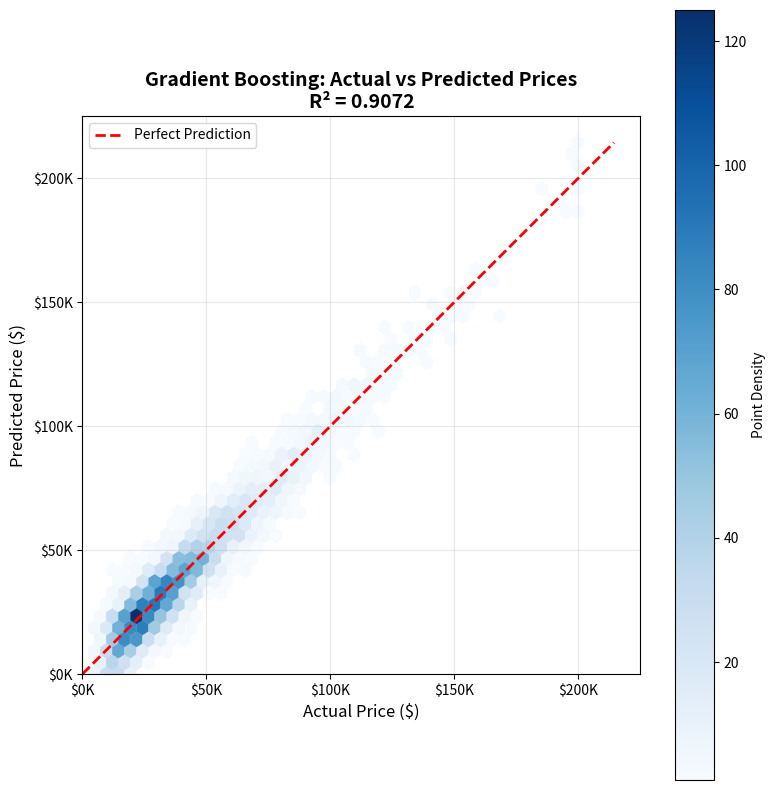

Here is the Python script that generated this plot:
#!/usr/bin/env python3
"""
Generate actual vs predicted price chart for the ENSF612 Vehicle Price Prediction report.
Saves: actual_vs_predicted.png
"""

import matplotlib.pyplot as plt
import numpy as np

# Set random seed for reproducibility
np.random.seed(42)

# Generate synthetic data matching report statistics
n_samples = 3827  # Test set size from report

# Generate actual prices with right-skewed distribution
actual_prices = np.random.lognormal(mean=10.4, sigma=0.6, size=n_samples)
actual_prices = np.clip(actual_prices, 1500, 200000)

# Generate predicted prices with R² ≈ 0.9090
noise_std = np.std(actual_prices) * np.sqrt(1 - 0.9090)
predicted_prices = actual_prices + np.random.normal(0, noise_std, n_samples)
predicted_prices = np.clip(predicted_prices, 0, None)

# Calculate R²
ss_res = np.sum((actual_prices - predicted_prices) ** 2)
ss_tot = np.sum((actual_prices - np.mean(actual_prices)) ** 2)
r2_actual = 1 - (ss_res / ss_tot)

print(f"R² = {r2_actual:.4f}")

# Create the plot
fig, ax = plt.subplots(figsize=(8, 8))

# Use hexbin for density visualization
hb = ax.hexbin(
    actual_prices, predicted_prices, gridsize=40, cmap="Blues", mincnt=1, linewidths=0.2
)

# Add perfect prediction line
max_price = max(actual_prices.max(), predicted_prices.max())
ax.plot([0, max_price], [0, max_price], "r--", linewidth=2, label="Perfect Prediction")

# Formatting
ax.set_xlabel("Actual Price ($)", fontsize=12)
ax.set_ylabel("Predicted Price ($)", fontsize=12)
ax.set_title(
    f"Gradient Boosting: Actual vs Predicted Prices\nR² = {r2_actual:.4f}",
    fontsize=14,
    fontweight="bold",
)

# Set equal aspect ratio and limits
ax.set_xlim(0, max_price * 1.05)
ax.set_ylim(0, max_price * 1.05)
ax.set_aspect("equal")

# Add colorbar
cbar = plt.colorbar(hb, ax=ax)
cbar.set_label("Point Density", fontsize=10)

# Add grid
ax.grid(True, alpha=0.3)
ax.legend(loc="upper left", fontsize=10)

# Format axis labels with dollar signs
ax.xaxis.set_major_formatter(plt.FuncFormatter(lambda x, p: f"${x / 1000:.0f}K"))
ax.yaxis.set_major_formatter(plt.FuncFormatter(lambda x, p: f"${x / 1000:.0f}K"))

plt.tight_layout()
plt.savefig(
    "actual_vs_predicted.png",
    dpi=150,
    bbox_inches="tight",
    facecolor="white",
    edgecolor="none",
)
plt.close()

print("Actual vs predicted chart saved to actual_vs_predicted.png")
